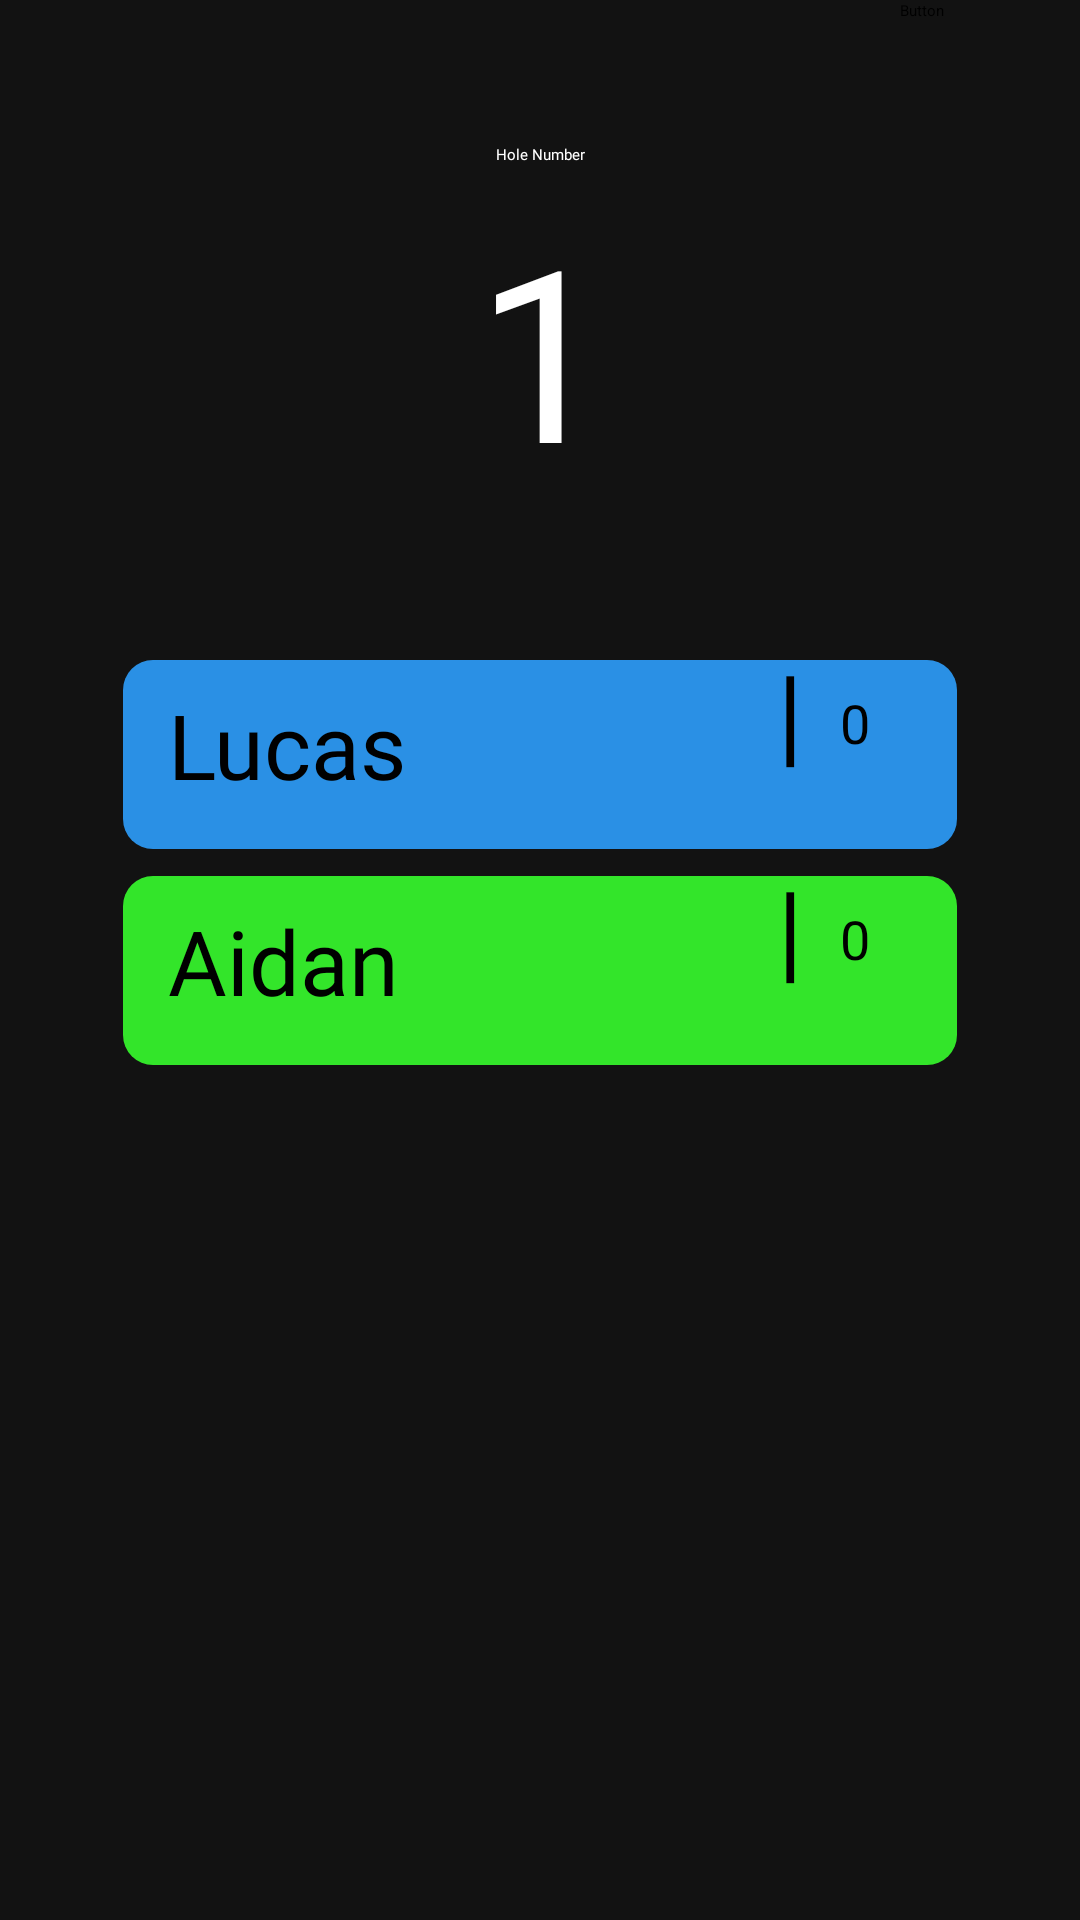

Layout XML and referenced resources for this Android screen:
<!-- AndroidManifest.xml: application theme Theme.AndroidApp -->
<!-- res/layout/only_2_player.xml -->
<?xml version="1.0" encoding="utf-8"?>
<androidx.constraintlayout.widget.ConstraintLayout xmlns:android="http://schemas.android.com/apk/res/android"
    xmlns:app="http://schemas.android.com/apk/res-auto"
    xmlns:tools="http://schemas.android.com/tools"
    android:layout_width="match_parent"
    android:layout_height="match_parent"
    android:background="@color/new_saved_background">

    <Button
        android:id="@+id/button"
        android:layout_width="57dp"
        android:layout_height="52dp"
        android:layout_marginEnd="3dp"
        android:layout_marginRight="3dp"
        android:background="#00FFFFFF"
        android:text="Button"
        app:backgroundTint="#00FFFFFF"
        app:backgroundTintMode="add"
        app:icon="@drawable/ic_home_button"
        app:iconTint="#FFFFFF"
        app:layout_constraintEnd_toEndOf="parent"
        app:layout_constraintTop_toTopOf="parent" />

    <ImageButton
        android:id="@+id/add_player_btn2"
        android:layout_width="wrap_content"
        android:layout_height="wrap_content"
        android:layout_marginBottom="196dp"
        android:background="@color/teal_200"
        app:layout_constraintBottom_toBottomOf="parent"
        app:layout_constraintEnd_toEndOf="parent"
        app:layout_constraintHorizontal_bias="0.485"
        app:layout_constraintStart_toStartOf="parent"
        app:srcCompat="@android:drawable/ic_menu_add" />

    <TextView
        android:id="@+id/holenumber2"
        android:layout_width="43dp"
        android:layout_height="93dp"
        android:layout_marginTop="8dp"
        android:fontFamily="@font/varela_regular"
        android:text="1"
        android:textColor="#FFFFFF"
        android:textSize="80sp"
        app:layout_constraintEnd_toEndOf="parent"
        app:layout_constraintStart_toStartOf="parent"
        app:layout_constraintTop_toBottomOf="@+id/playerNumLabel" />

    <TextView
        android:id="@+id/playerNumLabel"
        android:layout_width="wrap_content"
        android:layout_height="wrap_content"
        android:layout_marginTop="48dp"
        android:fontFamily="@font/varela_regular"
        android:text="Hole Number"
        android:textColor="#FFFFFF"
        app:layout_constraintEnd_toEndOf="parent"
        app:layout_constraintStart_toStartOf="parent"
        app:layout_constraintTop_toTopOf="parent" />

    <include
        android:id="@+id/player1"
        layout="@layout/blue_player"
        app:layout_constraintEnd_toEndOf="parent"
        app:layout_constraintHorizontal_bias="0.0"
        app:layout_constraintStart_toStartOf="parent"
        app:layout_constraintTop_toTopOf="parent" />

    <include
        android:id="@+id/player2"
        layout="@layout/green_player"
        app:layout_constraintEnd_toEndOf="parent"
        app:layout_constraintHorizontal_bias="0.0"
        app:layout_constraintStart_toStartOf="parent"
        app:layout_constraintTop_toTopOf="parent" />

    <Button
        android:id="@+id/prev_hole"
        android:layout_width="45dp"
        android:layout_height="45dp"
        android:layout_marginStart="100dp"
        android:layout_marginLeft="100dp"
        android:layout_marginBottom="80dp"
        app:backgroundTint="#121212"
        app:backgroundTintMode="add"
        app:icon="@drawable/ic_baseline_arrow_back_ios_24"
        app:layout_constraintBottom_toBottomOf="parent"
        app:layout_constraintStart_toStartOf="parent" />

    <Button
        android:id="@+id/next_hole"
        android:layout_width="45dp"
        android:layout_height="45dp"
        android:layout_marginEnd="100dp"
        android:layout_marginRight="100dp"
        android:layout_marginBottom="80dp"
        app:backgroundTint="#121212"
        app:backgroundTintMode="add"
        app:icon="@drawable/ic_baseline_arrow_forward_ios_24"
        app:layout_constraintBottom_toBottomOf="parent"
        app:layout_constraintEnd_toEndOf="parent" />
</androidx.constraintlayout.widget.ConstraintLayout>
<!-- res/layout/blue_player.xml (included above) -->
<?xml version="1.0" encoding="utf-8"?>
<androidx.constraintlayout.widget.ConstraintLayout xmlns:android="http://schemas.android.com/apk/res/android"
    xmlns:app="http://schemas.android.com/apk/res-auto"
    xmlns:tools="http://schemas.android.com/tools"
    android:layout_width="match_parent"
    android:layout_height="match_parent">

    <TextView
        android:id="@+id/shape"
        android:layout_width="0dp"
        android:layout_height="63dp"
        android:layout_marginStart="41dp"
        android:layout_marginLeft="41dp"
        android:layout_marginTop="220dp"
        android:layout_marginEnd="41dp"
        android:layout_marginRight="41dp"
        android:background="@drawable/blueplayerbox"
        app:layout_constraintEnd_toEndOf="parent"
        app:layout_constraintHorizontal_bias="0.0"
        app:layout_constraintStart_toStartOf="parent"
        app:layout_constraintTop_toTopOf="parent" />

    <TextView
        android:id="@+id/player2name"
        android:layout_width="138dp"
        android:layout_height="47dp"
        android:layout_marginStart="56dp"
        android:layout_marginLeft="56dp"
        android:layout_marginTop="8dp"
        android:layout_marginBottom="8dp"
        android:text="Lucas"
        android:fontFamily="@font/varela_regular"
        android:textSize="30sp"
        android:textColor="@color/black"
        app:layout_constraintBottom_toBottomOf="@+id/shape"
        app:layout_constraintEnd_toStartOf="@+id/imageView"
        app:layout_constraintStart_toStartOf="parent"
        app:layout_constraintTop_toTopOf="@+id/shape" />

    <EditText
        android:id="@+id/hole1score"
        android:layout_width="47dp"
        android:layout_height="57dp"
        android:layout_marginBottom="7dp"
        android:ems="10"
        android:inputType="number"
        android:textSize="30sp"
        android:backgroundTint="@color/black"
        app:layout_constraintBottom_toBottomOf="@+id/shape"
        app:layout_constraintEnd_toStartOf="@+id/breaker"
        app:layout_constraintStart_toEndOf="@+id/imageView" />

    <TextView
        android:id="@+id/total1score"
        android:layout_width="37dp"
        android:layout_height="32dp"
        android:layout_marginTop="16dp"
        android:layout_marginEnd="43dp"
        android:layout_marginRight="43dp"
        android:text="0"
        android:textSize="18sp"
        android:textColor="@color/black"
        app:layout_constraintEnd_toEndOf="parent"
        app:layout_constraintStart_toEndOf="@+id/breaker"
        app:layout_constraintTop_toTopOf="@+id/breaker" />

    <TextView
        android:id="@+id/breaker"
        android:layout_width="21dp"
        android:layout_height="63dp"
        android:text="|"
        android:textSize="36sp"
        android:textColor="@color/black"
        app:layout_constraintBaseline_toBaselineOf="@+id/hole1score"
        app:layout_constraintEnd_toStartOf="@+id/total1score"
        app:layout_constraintStart_toEndOf="@+id/hole1score" />

    <ImageView
        android:id="@+id/imageView"
        android:layout_width="0dp"
        android:layout_height="29dp"
        android:layout_marginEnd="80dp"
        android:layout_marginRight="80dp"
        app:layout_constraintBottom_toBottomOf="@+id/shape"
        app:layout_constraintEnd_toStartOf="@+id/hole1score"
        app:layout_constraintStart_toEndOf="@+id/player2name"
        app:layout_constraintTop_toTopOf="@+id/shape"
        tools:srcCompat="@tools:sample/avatars" />

</androidx.constraintlayout.widget.ConstraintLayout>
<!-- res/layout/green_player.xml (included above) -->
<?xml version="1.0" encoding="utf-8"?>
<androidx.constraintlayout.widget.ConstraintLayout xmlns:android="http://schemas.android.com/apk/res/android"
    xmlns:app="http://schemas.android.com/apk/res-auto"
    xmlns:tools="http://schemas.android.com/tools"
    android:layout_width="match_parent"
    android:layout_height="match_parent">

    <TextView
        android:id="@+id/shape"
        android:layout_width="0dp"
        android:layout_height="63dp"
        android:layout_marginStart="41dp"
        android:layout_marginLeft="41dp"
        android:layout_marginTop="292dp"
        android:layout_marginEnd="41dp"
        android:layout_marginRight="41dp"
        android:background="@drawable/greenplayerbox"
        app:layout_constraintEnd_toEndOf="parent"
        app:layout_constraintHorizontal_bias="0.0"
        app:layout_constraintStart_toStartOf="parent"
        app:layout_constraintTop_toTopOf="parent" />

    <TextView
        android:id="@+id/player2name"
        android:layout_width="138dp"
        android:layout_height="47dp"
        android:layout_marginStart="56dp"
        android:layout_marginLeft="56dp"
        android:layout_marginTop="8dp"
        android:layout_marginBottom="8dp"
        android:text="Aidan"
        android:fontFamily="@font/varela_regular"
        android:textSize="30sp"
        android:textColor="@color/black"
        app:layout_constraintBottom_toBottomOf="@+id/shape"
        app:layout_constraintEnd_toStartOf="@+id/imageView"
        app:layout_constraintStart_toStartOf="parent"
        app:layout_constraintTop_toTopOf="@+id/shape" />

    <EditText
        android:id="@+id/hole2score"
        android:layout_width="47dp"
        android:layout_height="57dp"
        android:layout_marginBottom="7dp"
        android:ems="10"
        android:inputType="number"
        android:textSize="30sp"
        android:backgroundTint="@color/black"
        app:layout_constraintBottom_toBottomOf="@+id/shape"
        app:layout_constraintEnd_toStartOf="@+id/breaker"
        app:layout_constraintStart_toEndOf="@+id/imageView" />

    <TextView
        android:id="@+id/total2score"
        android:layout_width="37dp"
        android:layout_height="32dp"
        android:layout_marginTop="16dp"
        android:layout_marginEnd="43dp"
        android:layout_marginRight="43dp"
        android:text="0"
        android:textSize="18sp"
        android:textColor="@color/black"
        app:layout_constraintEnd_toEndOf="parent"
        app:layout_constraintStart_toEndOf="@+id/breaker"
        app:layout_constraintTop_toTopOf="@+id/breaker" />

    <TextView
        android:id="@+id/breaker"
        android:layout_width="21dp"
        android:layout_height="63dp"
        android:text="|"
        android:textSize="36sp"
        android:textColor="@color/black"
        app:layout_constraintBaseline_toBaselineOf="@+id/hole2score"
        app:layout_constraintEnd_toStartOf="@+id/total2score"
        app:layout_constraintStart_toEndOf="@+id/hole2score" />

    <ImageView
        android:id="@+id/imageView"
        android:layout_width="0dp"
        android:layout_height="29dp"
        android:layout_marginEnd="80dp"
        android:layout_marginRight="80dp"
        app:layout_constraintBottom_toBottomOf="@+id/shape"
        app:layout_constraintEnd_toStartOf="@+id/hole2score"
        app:layout_constraintStart_toEndOf="@+id/player2name"
        app:layout_constraintTop_toTopOf="@+id/shape"
        tools:srcCompat="@tools:sample/avatars" />

</androidx.constraintlayout.widget.ConstraintLayout>
<!-- resources referenced by this layout -->
<resources>
  <color name="black">#FF000000</color>
  <color name="new_saved_background">#121212</color>
  <color name="teal_200">#FF03DAC5</color>
  <!-- drawable blueplayerbox (drawable) -->
  <?xml version="1.0" encoding="utf-8"?>
  <selector xmlns:android="http://schemas.android.com/apk/res/android">
      <item>
          <shape android:layout_height="wrap_content" android:shape="rectangle">
              <corners android:radius="10dp" />
              <solid android:color="#2A90E5" />
          </shape>
      </item>
  </selector>
  <!-- drawable greenplayerbox (drawable) -->
  <?xml version="1.0" encoding="utf-8"?>
  <selector xmlns:android="http://schemas.android.com/apk/res/android">
      <item>
          <shape android:layout_height="wrap_content" android:shape="rectangle">
              <corners android:radius="10dp" />
              <solid android:color="#33E52A" />
          </shape>
      </item>
  </selector>
</resources>
